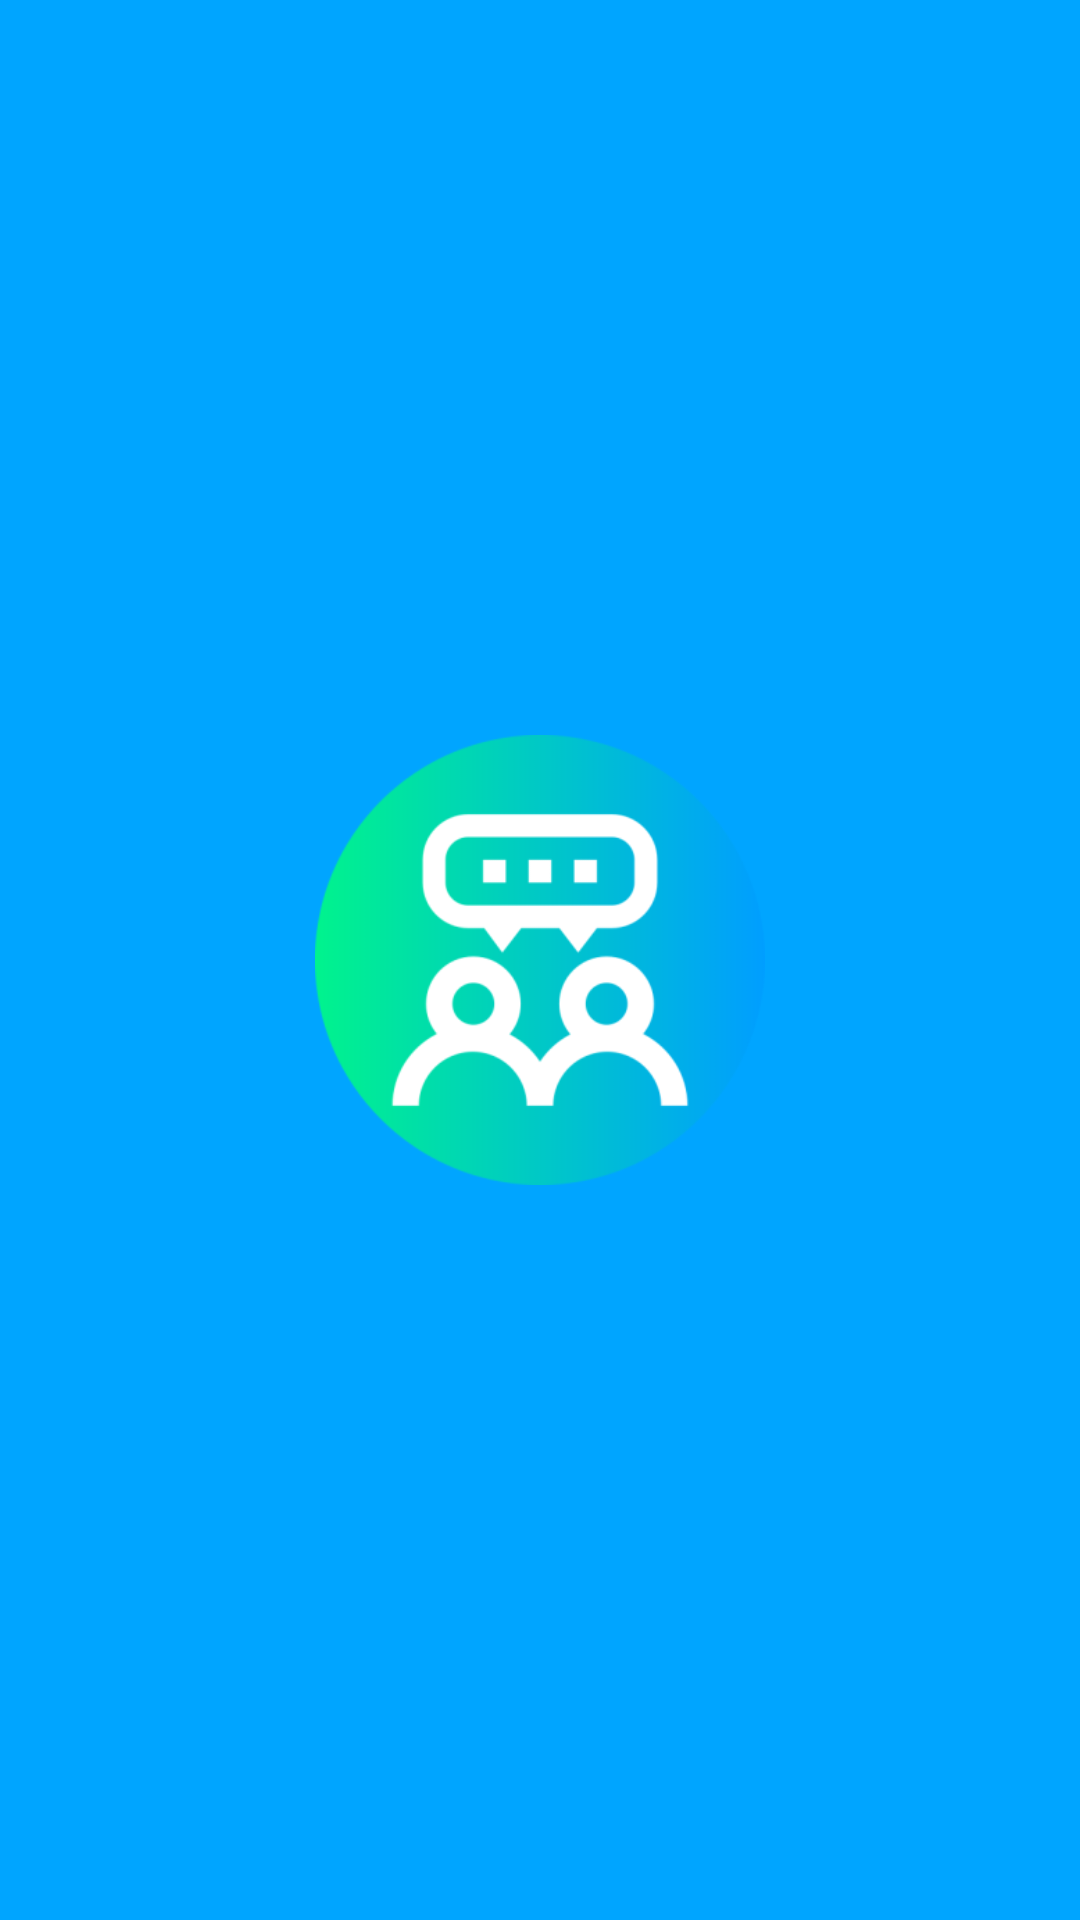

Here is an Android app screen rendered from its layout file. Give the layout XML and the strings, colors and styles it references.
<!-- AndroidManifest.xml: activity theme SplashTheme -->
<!-- res/layout/activity_splash_screen.xml -->
<?xml version="1.0" encoding="utf-8"?>
<RelativeLayout xmlns:android="http://schemas.android.com/apk/res/android"
    android:orientation="vertical"
    android:layout_width="match_parent"
    android:gravity="center"
    android:background="@color/primaryTextColor"
    android:layout_height="match_parent">

    <ImageView
        android:src="@mipmap/ic_launcher_foreground"
        android:layout_width="150dp"
        android:layout_height="150dp" />
</RelativeLayout>
<!-- resources referenced by this layout -->
<resources>
  <color name="primaryTextColor">#00a5ff</color>
  <!-- mipmap ic_launcher_foreground: png bitmap (mipmap-hdpi, 8286 bytes) -->
  <style name="SplashTheme" parent="Theme.AppCompat.NoActionBar">
          <item name="android:windowBackground">@drawable/splash_background</item>
      </style>
  <!-- drawable splash_background (drawable) -->
  <?xml version="1.0" encoding="utf-8"?>
  <layer-list xmlns:android="http://schemas.android.com/apk/res/android">
  
      <item android:drawable="@color/colorPrimary" />
  
      <item>
          <bitmap
              android:src="@drawable/icon"
              android:gravity="center" />
      </item>
  
      <item>
  
      </item>
  </layer-list>
  <color name="colorPrimary">#0091EA</color>
</resources>
